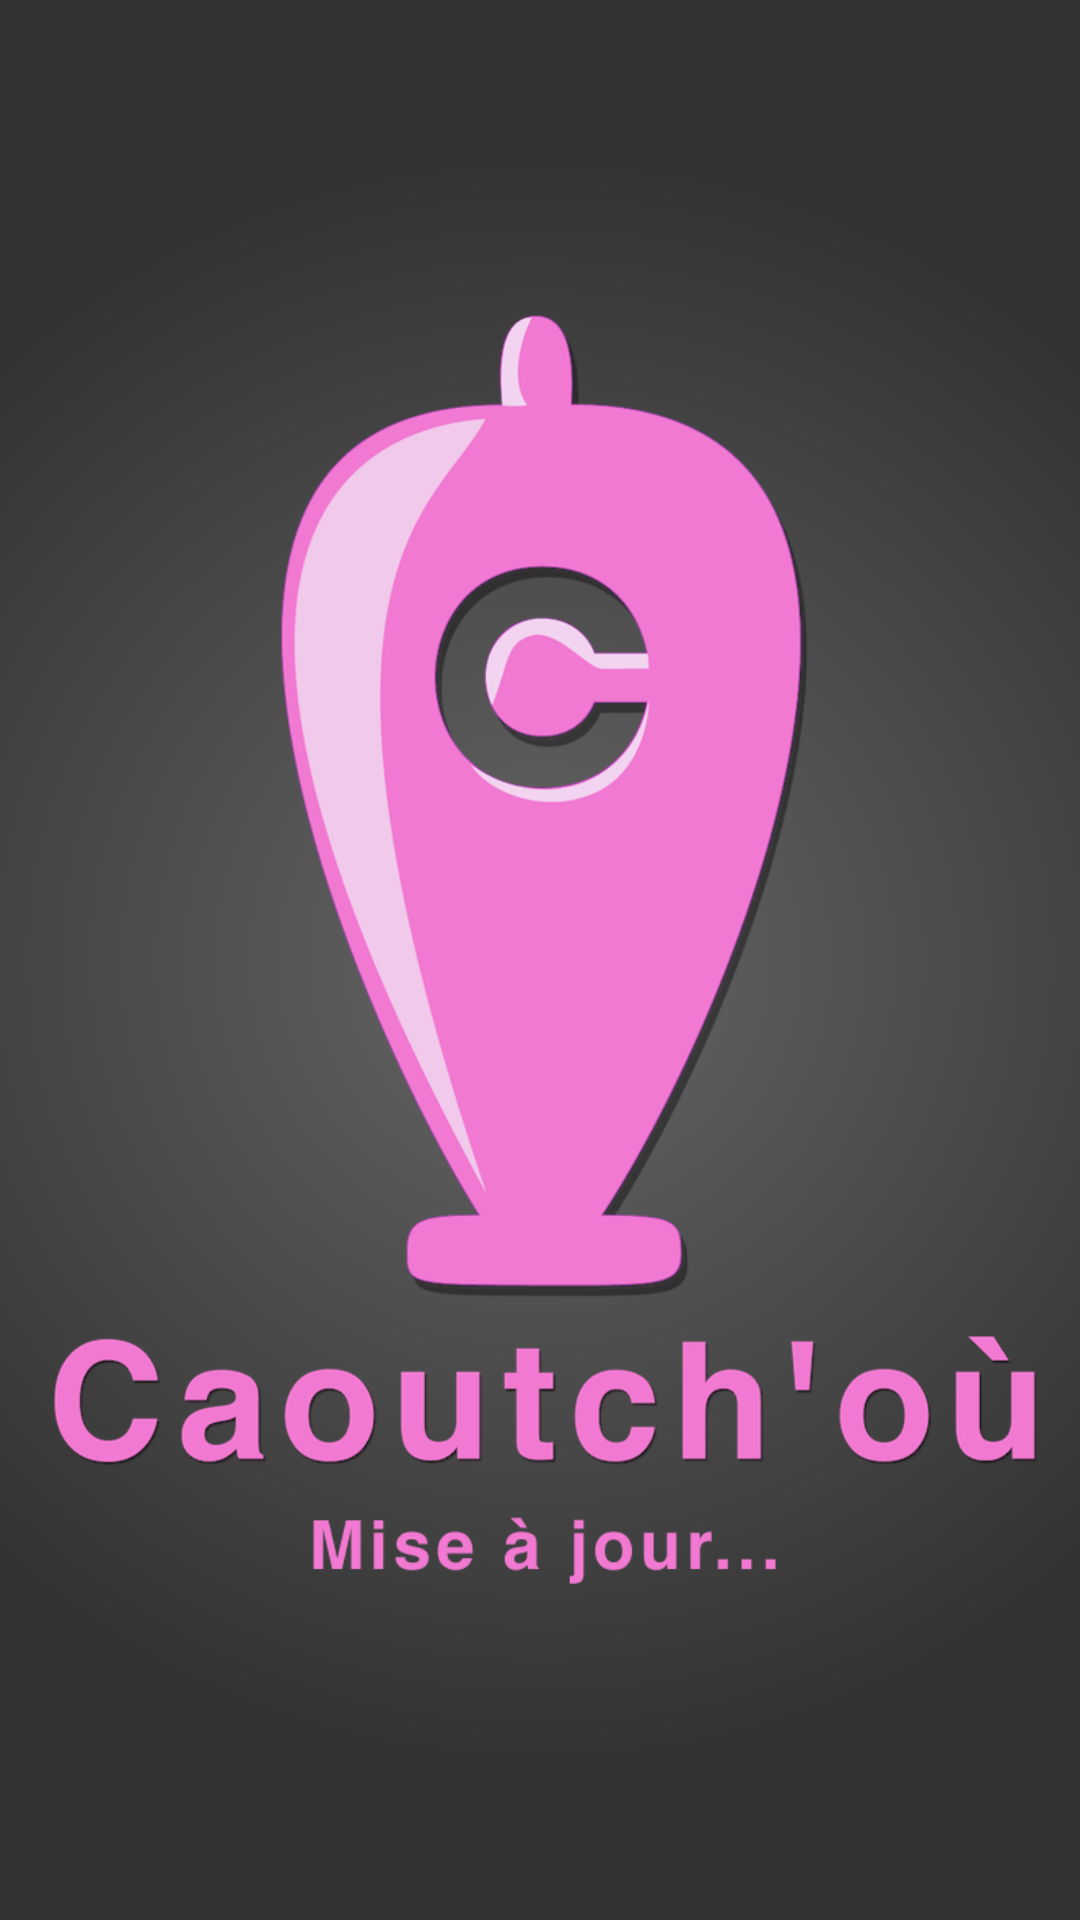

The Android layout XML behind this screen, and the referenced resources:
<!-- AndroidManifest.xml: application theme Theme.AppCompat.Light -->
<!-- res/layout/splashscreen.xml -->
<?xml version="1.0" encoding="utf-8"?>
<RelativeLayout xmlns:android="http://schemas.android.com/apk/res/android"
    android:orientation="vertical" android:layout_width="match_parent"
    android:layout_height="match_parent"
    android:background="@drawable/background">

    <ImageView
        android:id="@+id/splashscreen"
        android:layout_width="match_parent"
        android:layout_height="match_parent"
        android:contentDescription="@string/splashscreen"
        android:src="@drawable/splashscreen"/>


</RelativeLayout>
<!-- resources referenced by this layout -->
<resources>
  <!-- drawable background (drawable-hdpi) -->
  <?xml version="1.0" encoding="utf-8"?>
      <shape xmlns:android="http://schemas.android.com/apk/res/android"
          android:shape="rectangle">
          <gradient android:type="radial"
              android:gradientRadius="800"
              android:startColor="@color/mediumGray"
              android:endColor="@color/darkGray" />
      </shape>
  <!-- drawable splashscreen: png bitmap (drawable-hdpi, 124141 bytes) -->
  <string name="splashscreen">Splashscreen de l\'application</string>
  <item name="mediumGray" type="color">#666666</item>
  <item name="darkGray" type="color">#333333</item>
</resources>
